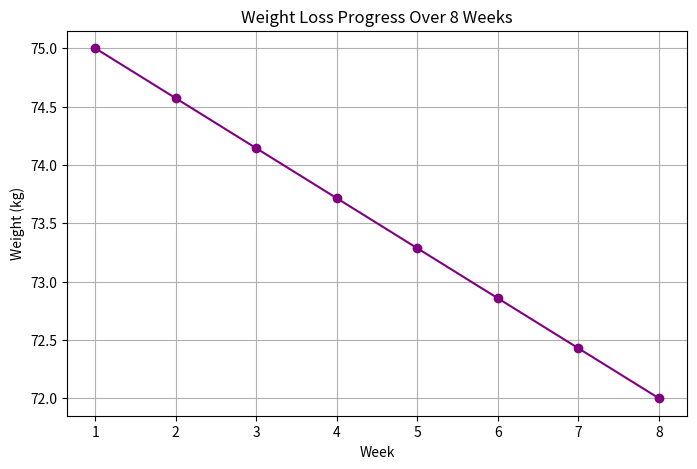

Generate this figure with matplotlib:
import matplotlib.pyplot as plt
import numpy as np

# Simulate weight tracking over 8 weeks (dummy data: weight decreases from 75 kg to 72 kg)
weeks = np.arange(1, 9)
weights = 75 - np.linspace(0, 3, 8)

plt.figure(figsize=(8, 5))
plt.plot(weeks, weights, marker='o', color='purple')
plt.title('Weight Loss Progress Over 8 Weeks')
plt.xlabel('Week')
plt.ylabel('Weight (kg)')
plt.grid(True)
plt.show()
